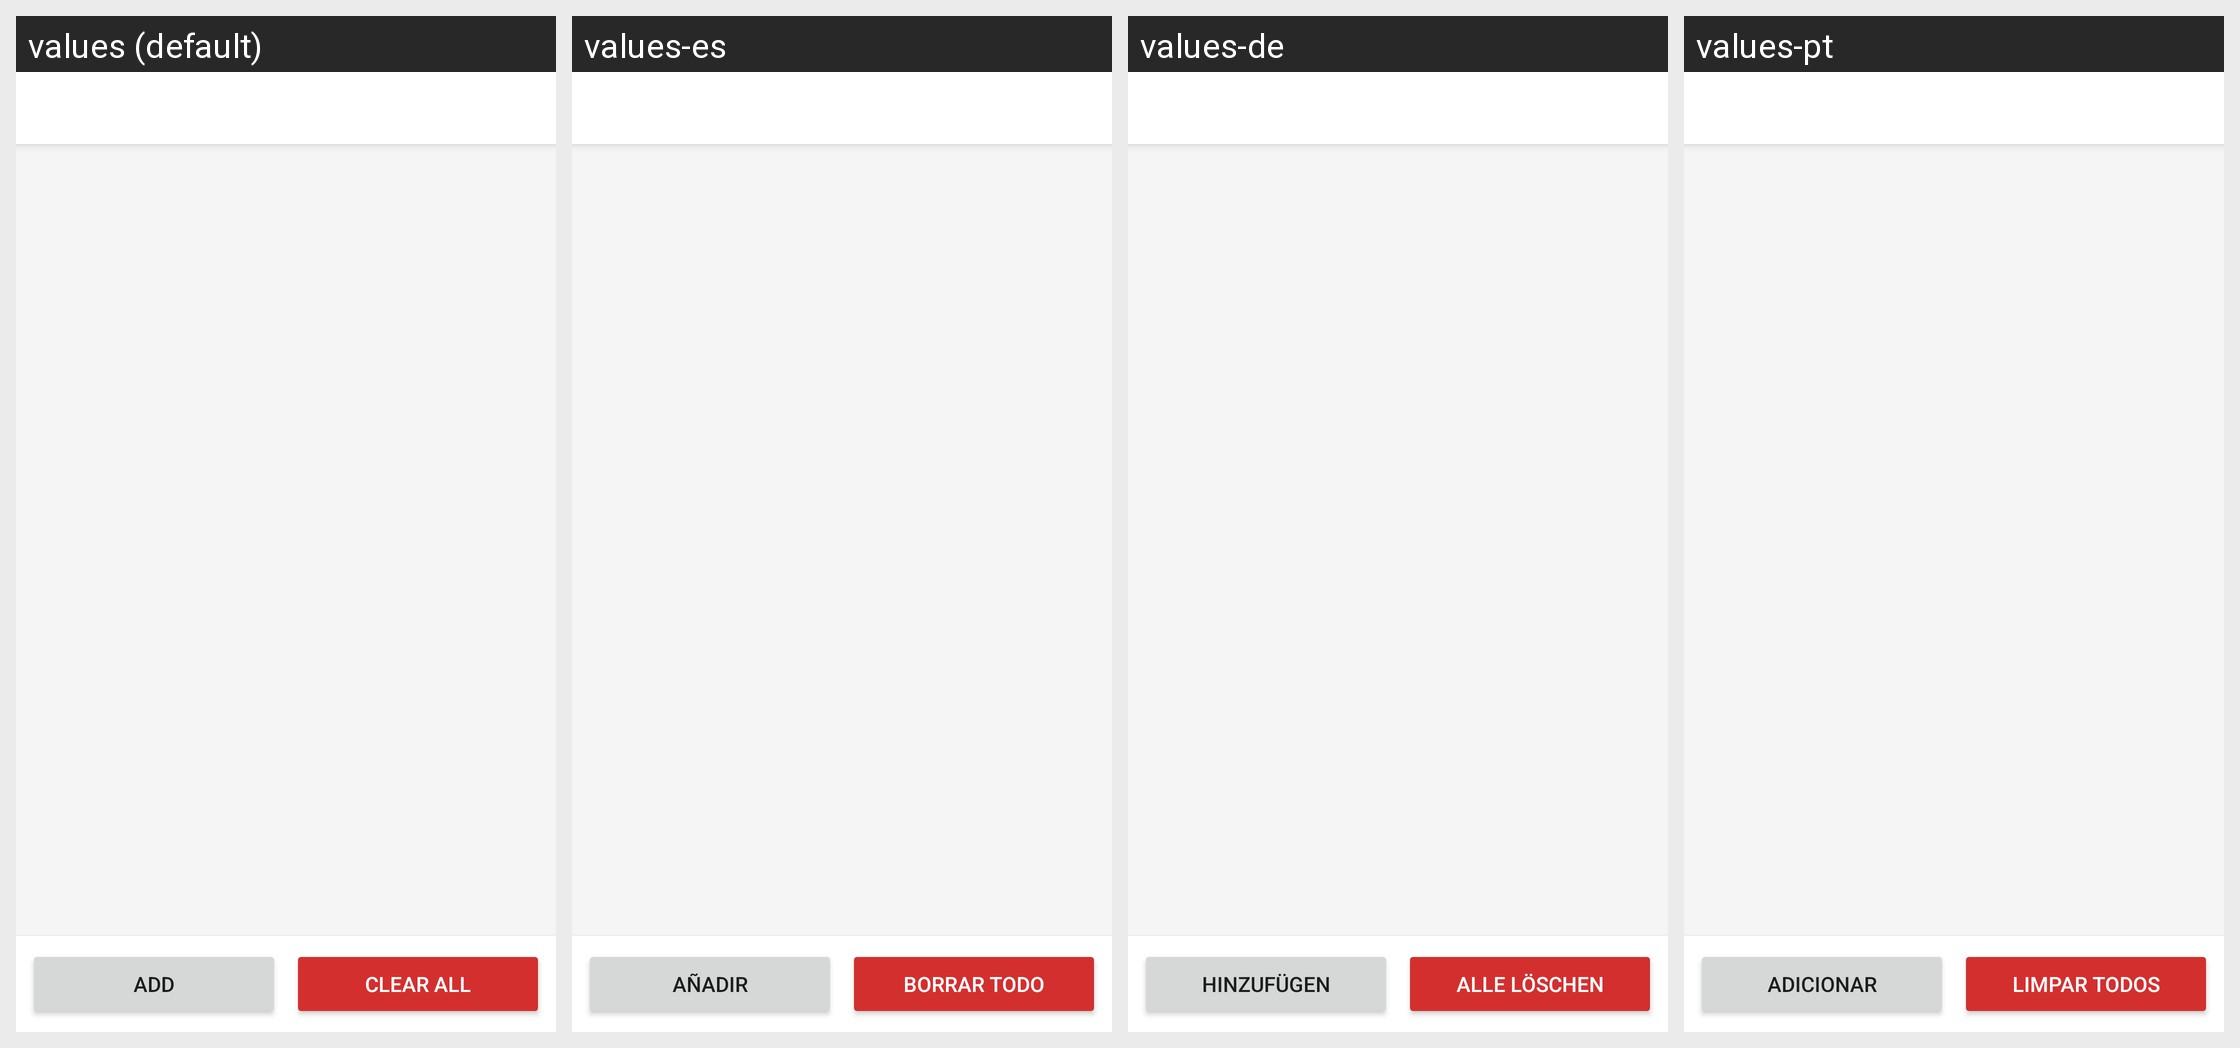

Strings drawn on this Android screen and how each of the app's shown locales translates them:
Android screen res/layout/controller_cookie_manager.xml rendered under 4 locales, left to right: values (default), values-es, values-de, values-pt. Device: Nexus 5 (rendered at 1080×1920; each locale shown at half size, 540×960, under a caption strip naming it); theme Chan.Theme.
Other locales in the repository, not shown: values-fr, values-it, values-ja, values-ru.
Strings drawn on this screen, with the default value and each locale's value (text and hints the layout hard-codes, and strings that could not be matched under every locale, appear in the picture but are not listed):

add
  values: Add
  values-es: Añadir
  values-de: Hinzufügen
  values-pt: Adicionar

setting_clear_saved_cookies
  values: Clear all
  values-es: Borrar todo
  values-de: Alle löschen
  values-pt: Limpar todos
